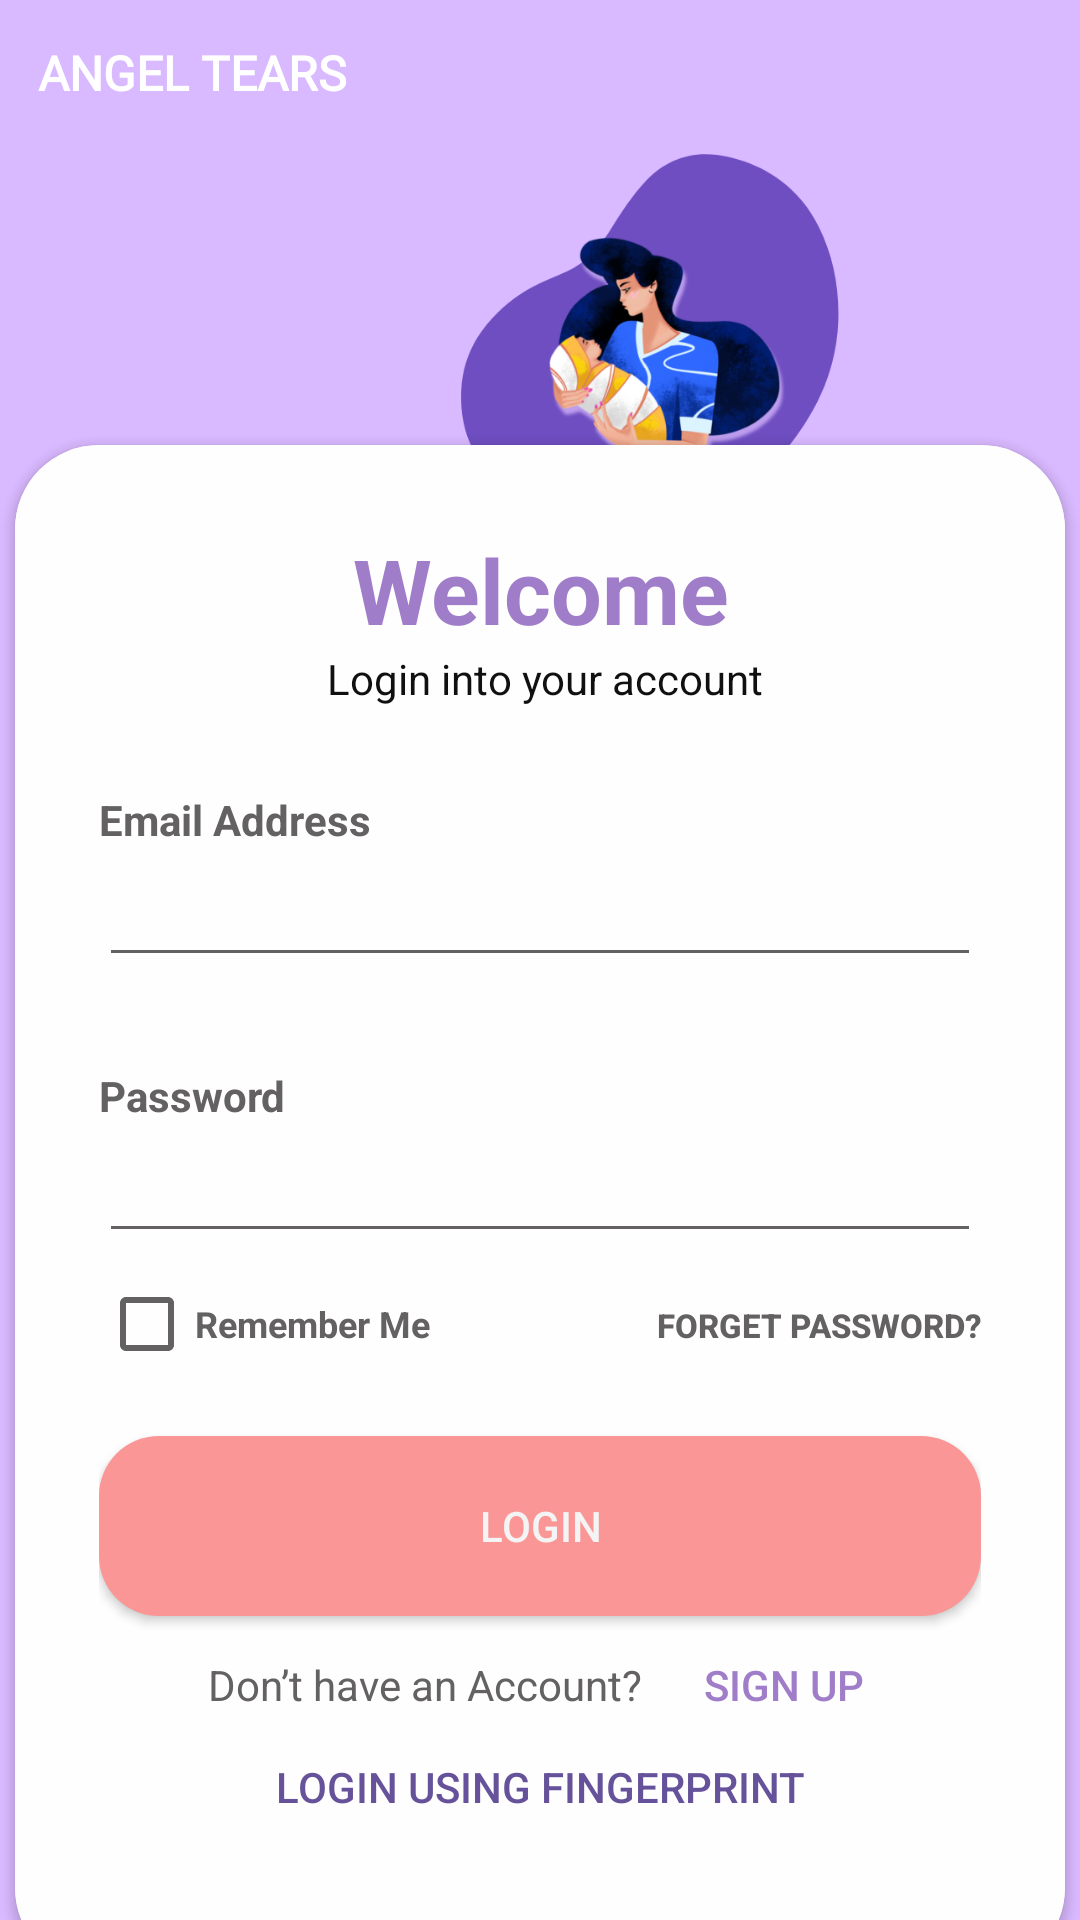

Produce the Android XML layout that renders to this screen, including the resource entries it uses.
<!-- AndroidManifest.xml: application theme Theme.Baby_cry_Identfication -->
<!-- res/layout/activity_login_page.xml -->
<?xml version="1.0" encoding="utf-8"?>
<androidx.constraintlayout.widget.ConstraintLayout xmlns:android="http://schemas.android.com/apk/res/android"
    xmlns:app="http://schemas.android.com/apk/res-auto"
    xmlns:tools="http://schemas.android.com/tools"
    android:layout_width="match_parent"
    android:layout_height="match_parent"
    android:background="@color/light_purple"
    tools:context=".LoginPage"
    tools:ignore="MissingClass">

    <ImageView
        android:id="@+id/MovieImage"
        android:layout_width="421dp"
        android:layout_height="139dp"
        android:layout_marginTop="16dp"
        app:layout_constraintBottom_toBottomOf="parent"
        app:layout_constraintEnd_toEndOf="parent"
        app:layout_constraintHorizontal_bias="0.0"
        app:layout_constraintStart_toStartOf="parent"
        app:layout_constraintTop_toTopOf="parent"
        app:layout_constraintVertical_bias="0.055"
        app:srcCompat="@drawable/logo_no_wards" />

    <androidx.cardview.widget.CardView
        android:layout_width="350dp"
        android:layout_height="509dp"
        android:layout_marginBottom="16dp"
        app:cardCornerRadius="28dp"
        app:layout_constraintBottom_toBottomOf="parent"
        app:layout_constraintEnd_toEndOf="parent"
        app:layout_constraintStart_toStartOf="parent"
        app:layout_constraintTop_toBottomOf="@+id/MovieImage">

        <LinearLayout
            android:layout_width="match_parent"
            android:layout_height="match_parent"
            android:background="#FEFEFE"
            android:orientation="vertical"
            android:padding="28dp">

            <TextView
                android:id="@+id/textView2"
                android:layout_width="match_parent"
                android:layout_height="wrap_content"
                android:text="Welcome"
                android:textAlignment="center"
                android:textColor="@color/Dark_purple"
                android:textSize="30sp"
                android:textStyle="bold" />

            <TextView
                android:id="@+id/textView3"
                android:layout_width="match_parent"
                android:layout_height="wrap_content"
                android:text="   Login into your account  "
                android:textAlignment="center"
                android:textColor="#101010" />

            <View
                android:layout_width="wrap_content"
                android:layout_height="28dp" />

            <TextView
                android:id="@+id/textView5"
                android:layout_width="match_parent"
                android:layout_height="wrap_content"
                android:text="Email Address"
                android:textColor="#636161"
                android:textStyle="normal|bold" />

            <EditText
                android:id="@+id/LoginEmailAdress"
                android:layout_width="match_parent"
                android:layout_height="43dp"
                android:backgroundTint="@color/text_gray"
                android:ems="10"
                android:inputType="textEmailAddress"
                android:textColor="@color/text_gray"
                android:textStyle="bold" />

            <View
                android:layout_width="wrap_content"
                android:layout_height="30dp" />

            <TextView
                android:id="@+id/textView6"
                android:layout_width="match_parent"
                android:layout_height="wrap_content"
                android:text="Password"
                android:textColor="#636161"
                android:textStyle="bold" />

            <EditText
                android:id="@+id/LoginPassword"
                android:layout_width="match_parent"
                android:layout_height="43dp"
                android:backgroundTint="@color/text_gray"
                android:ems="10"
                android:inputType="textPassword"
                android:textColor="@color/text_gray"
                android:textStyle="bold" />

            <LinearLayout
                android:layout_width="match_parent"
                android:layout_height="wrap_content"
                android:orientation="horizontal">

                <CheckBox
                    android:id="@+id/rememberMe"
                    android:layout_width="138dp"
                    android:layout_height="wrap_content"
                    android:buttonTint="@color/text_gray"
                    android:text="Remember Me"
                    android:textColor="@color/text_gray"
                    android:textSize="12dp"
                    android:textStyle="bold" />

                <Button
                    android:id="@+id/forgetPassword"
                    android:layout_width="wrap_content"
                    android:layout_height="wrap_content"
                    android:layout_weight="1"
                    android:background="#00FFFFFF"
                    android:text="@string/ForgetPassword"
                    android:textAlignment="textEnd"
                    android:textColor="@color/text_gray"
                    android:textSize="11dp"
                    android:textStyle="bold" />
            </LinearLayout>

            <View
                android:layout_width="wrap_content"
                android:layout_height="13dp" />

            <Button
                android:id="@+id/loginButton"
                android:layout_width="match_parent"
                android:layout_height="60dp"
                android:background="@drawable/button_background1"
                android:text="LOGIN"
                android:textColor="#F4F4F4" />

            <View
                android:layout_width="wrap_content"
                android:layout_height="13dp" />

            <LinearLayout
                android:layout_width="343dp"
                android:layout_height="20dp"
                android:layout_gravity="center_horizontal|center_vertical"
                android:gravity="center"
                android:orientation="horizontal">

                <TextView
                    android:id="@+id/textView7"
                    android:layout_width="163dp"
                    android:layout_height="wrap_content"
                    android:text="Don’t have an Account?"
                    android:textAlignment="center"
                    android:textColor="@color/text_gray"
                    android:textSize="14dp"
                    android:textStyle="normal" />

                <Button
                    android:id="@+id/signUpLogin"
                    android:layout_width="77dp"
                    android:layout_height="40dp"
                    android:background="#00FEFEFE"
                    android:backgroundTint="#FEFEFE"
                    android:text="Sign Up"
                    android:textColor="@color/Dark_purple" />
            </LinearLayout>

            <View
                android:layout_width="wrap_content"
                android:layout_height="0dp" />

            <Button
                android:id="@+id/fingerprintlogin"
                android:layout_width="match_parent"
                android:layout_height="wrap_content"
                android:background="#00FFFFFF"
                android:backgroundTint="@color/white"
                android:text="login using fingerprint"
                android:textColor="#65529A" />


        </LinearLayout>

    </androidx.cardview.widget.CardView>

    <Button
        android:id="@+id/button"
        android:layout_width="144dp"
        android:layout_height="47dp"
        android:background="#00D9B9FF"
        android:fontFamily="@font/aclonica"
        android:text="@string/app_name2"
        android:textAlignment="textStart"
        android:textColor="@color/white"
        android:textSize="16dp"
        android:textStyle="bold"
        app:layout_constraintBottom_toBottomOf="parent"
        app:layout_constraintEnd_toEndOf="parent"
        app:layout_constraintHorizontal_bias="0.059"
        app:layout_constraintStart_toStartOf="parent"
        app:layout_constraintTop_toTopOf="parent"
        app:layout_constraintVertical_bias="0.001" />

</androidx.constraintlayout.widget.ConstraintLayout>
<!-- resources referenced by this layout -->
<resources>
  <color name="Dark_purple">#A07DC9</color>
  <color name="light_purple">#D9B9FF</color>
  <color name="text_gray">#636161</color>
  <color name="white">#FFFFFFFF</color>
  <!-- drawable button_background1 (drawable) -->
  <?xml version="1.0" encoding="utf-8"?>
  <shape xmlns:android="http://schemas.android.com/apk/res/android">
  
      <solid android:color="@color/pink"></solid>
      <corners android:radius="20dp"></corners>
  
  </shape>
  <!-- drawable logo_no_wards: png bitmap (drawable, 113348 bytes) -->
  <string name="ForgetPassword">Forget Password?</string>
  <string name="app_name2">Angel Tears</string>
  <style name="Theme.Baby_cry_Identfication" parent="Base.Theme.Baby_cry_Identfication" />
  <color name="pink">#FA9696</color>
  <style name="Base.Theme.Baby_cry_Identfication" parent="Theme.AppCompat.Light.NoActionBar">
          
          
      </style>
</resources>
